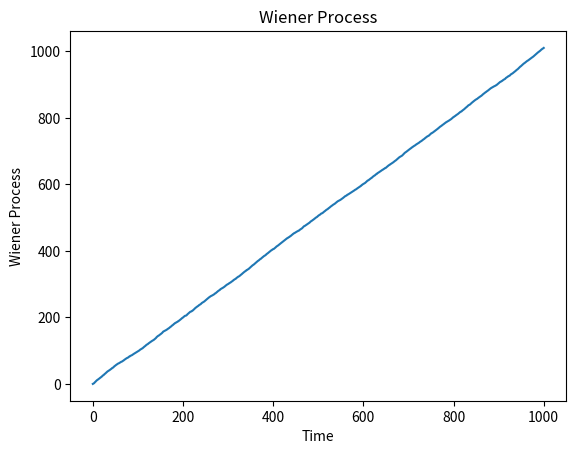

The matplotlib source for this figure:
import numpy as np
import matplotlib.pyplot as plt
import numpy.random as npr


def wiener_process(dt=0.1, x0=0, n=1000):
    w = np.zeros(n + 1)
    t = np.linspace(x0, n, n + 1)

    w[1 : n + 1] = np.cumsum(npr.normal(1, np.sqrt(dt), n))

    return t, w


def plot_wiener_process(t, w):
    plt.plot(t, w)
    plt.xlabel("Time")
    plt.ylabel("Wiener Process")
    plt.title("Wiener Process")
    plt.show()


if __name__ == "__main__":
    t, w = wiener_process()
    plot_wiener_process(t, w)
